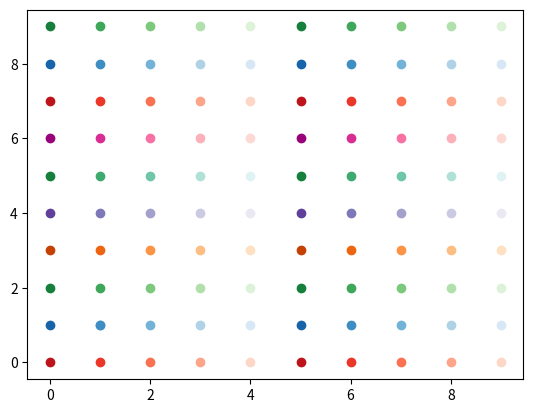

The matplotlib source for this figure:
import matplotlib.pyplot as plt
from matplotlib.cm import get_cmap
from matplotlib.colors import rgb2hex

def get_group_roi_color(group_index,roi_index,max_roi_index=5):
    cmaps = ['Reds','Blues','Greens','Oranges','Purples','BuGn','RdPu']
    cmap = get_cmap(cmaps[group_index%len(cmaps)])
    color_code = (roi_index/max_roi_index)%1*(-0.8)+0.8
    return rgb2hex(cmap(color_code),keep_alpha=False)
    # return cmap(color_code).to_hex()
    
    
color = get_group_roi_color(1,2)
plt.scatter([1],[1],color=color)

for group in range(10):
    for roi in range(10):
        plt.scatter([roi],[group],color=get_group_roi_color(group,roi))